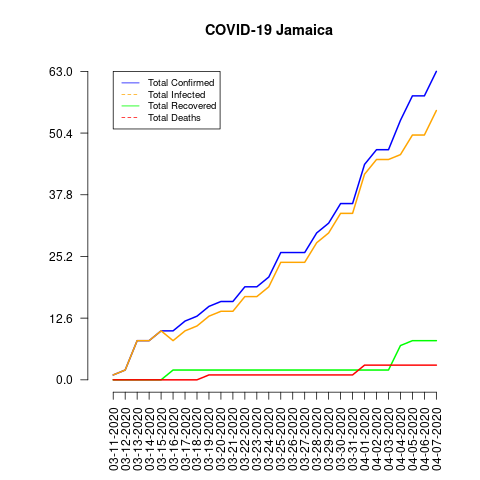

Data behind this chart, as committed beside it:
date, total_confirmed, total_deaths, total_recovered, total_infected, mortality_rate, recovery_rate, daily_growth_rate
03-11-2020, 1, 0, 0, 1, 0.0, 0.0, 0
03-12-2020, 2, 0, 0, 2, 0.0, 0.0, 1.0
03-13-2020, 8, 0, 0, 8, 0.0, 0.0, 3.0
03-14-2020, 8, 0, 0, 8, 0.0, 0.0, 0.0
03-15-2020, 10, 0, 0, 10, 0.0, 0.0, 0.25
03-16-2020, 10, 0, 2, 8, 0.0, 20.0, 0.0
03-17-2020, 12, 0, 2, 10, 0.0, 16.67, 0.2
03-18-2020, 13, 0, 2, 11, 0.0, 15.38, 0.08333
03-19-2020, 15, 1, 2, 13, 6.67, 13.33, 0.1538
03-20-2020, 16, 1, 2, 14, 6.25, 12.5, 0.06667
03-21-2020, 16, 1, 2, 14, 6.25, 12.5, 0.0
03-22-2020, 19, 1, 2, 17, 5.26, 10.53, 0.1875
03-23-2020, 19, 1, 2, 17, 5.26, 10.53, 0.0
03-24-2020, 21, 1, 2, 19, 4.76, 9.52, 0.1053
03-25-2020, 26, 1, 2, 24, 3.85, 7.69, 0.2381
03-26-2020, 26, 1, 2, 24, 3.85, 7.69, 0.0
03-27-2020, 26, 1, 2, 24, 3.85, 7.69, 0.0
03-28-2020, 30, 1, 2, 28, 3.33, 6.67, 0.1538
03-29-2020, 32, 1, 2, 30, 3.13, 6.25, 0.06667
03-30-2020, 36, 1, 2, 34, 2.78, 5.56, 0.125
03-31-2020, 36, 1, 2, 34, 2.78, 5.56, 0.0
04-01-2020, 44, 3, 2, 42, 6.82, 4.55, 0.2222
04-02-2020, 47, 3, 2, 45, 6.38, 4.26, 0.06818
04-03-2020, 47, 3, 2, 45, 6.38, 4.26, 0.0
04-04-2020, 53, 3, 7, 46, 5.66, 13.21, 0.1277
04-05-2020, 58, 3, 8, 50, 5.17, 13.79, 0.09434
04-06-2020, 58, 3, 8, 50, 5.17, 13.79, 0.0
04-07-2020, 63, 3, 8, 55, 4.76, 12.7, 0.08621
